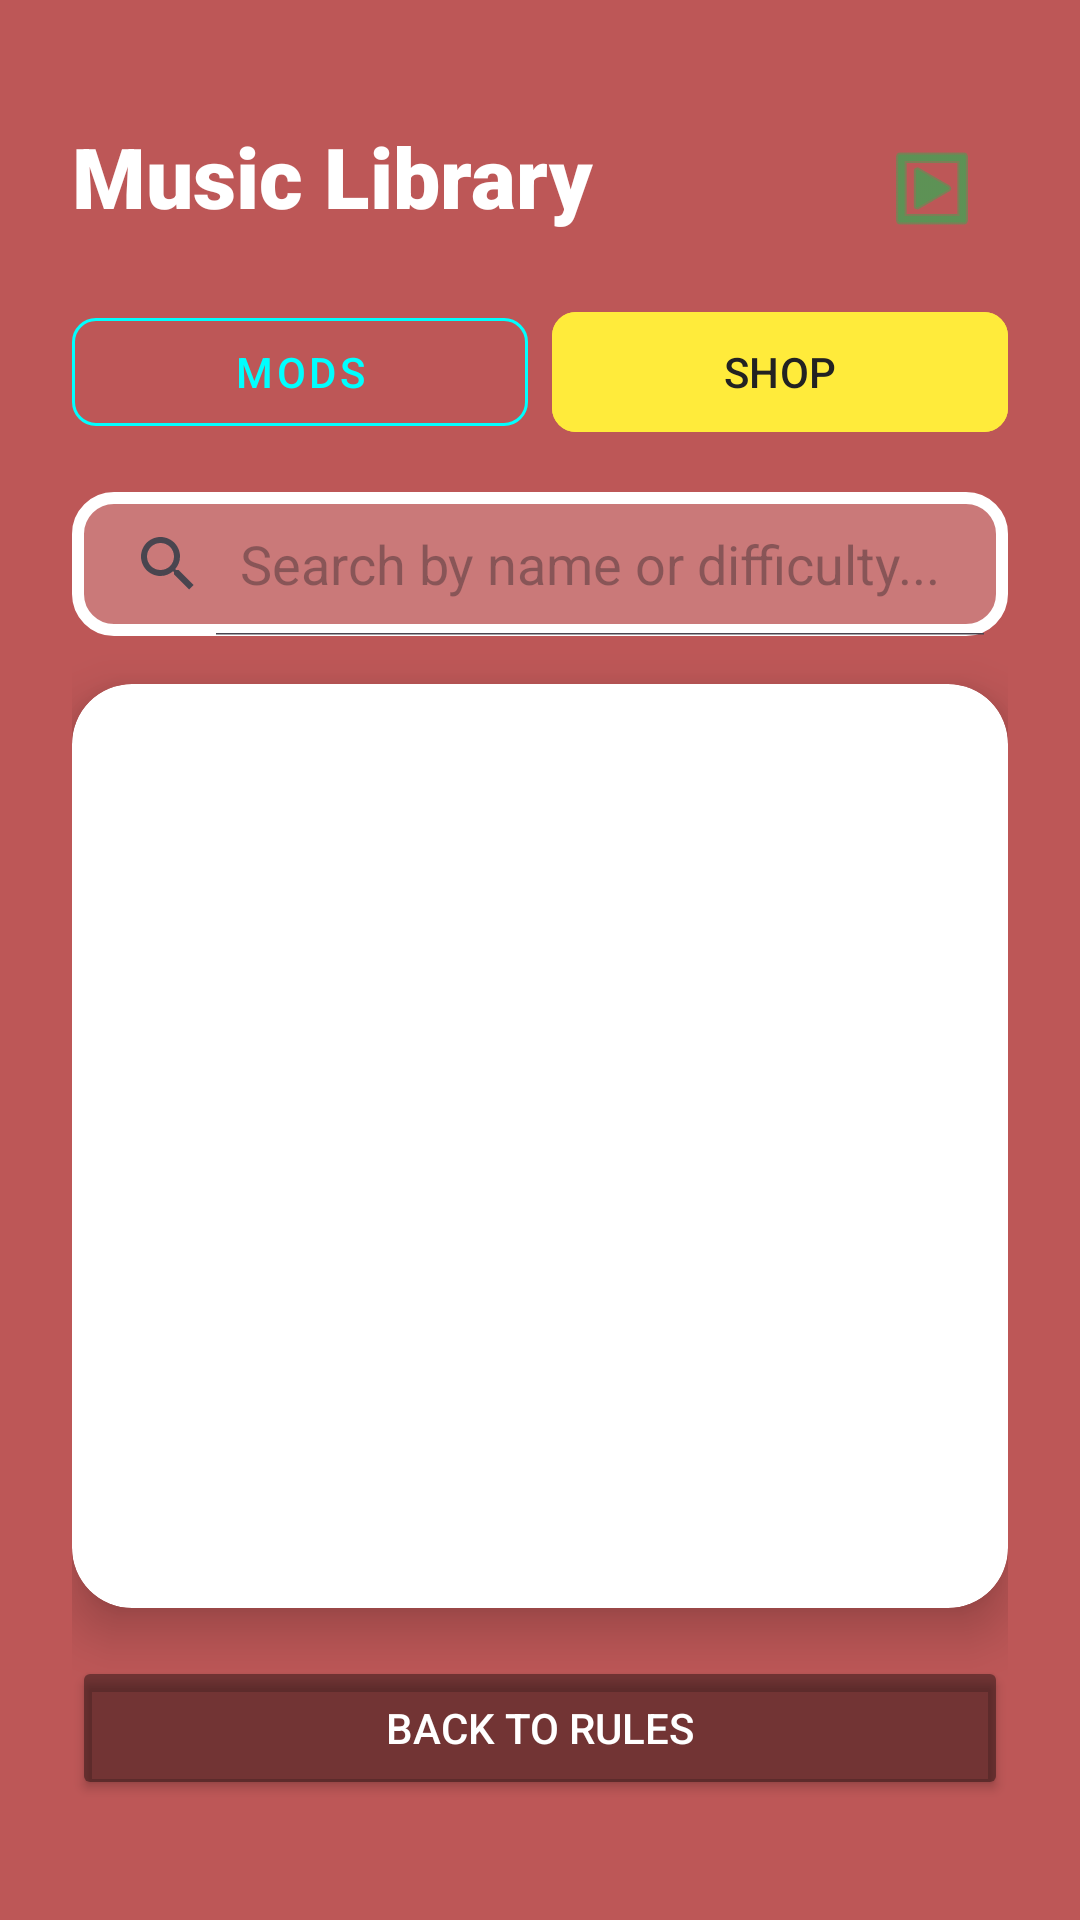

Produce the Android XML layout that renders to this screen, including the resource entries it uses.
<!-- AndroidManifest.xml: application theme Theme.ChaserGame -->
<!-- res/layout/activity_song_selection.xml -->
<?xml version="1.0" encoding="utf-8"?>
<androidx.constraintlayout.widget.ConstraintLayout xmlns:android="http://schemas.android.com/apk/res/android"
    xmlns:app="http://schemas.android.com/apk/res-auto"
    xmlns:tools="http://schemas.android.com/tools"
    android:layout_width="match_parent"
    android:layout_height="match_parent"
    android:background="@color/background_red"
    android:padding="24dp"
    tools:context=".screens.SongSelectionActivity">

    
    
    <RelativeLayout
        android:id="@+id/rl_header"
        android:layout_width="match_parent"
        android:layout_height="wrap_content"
        android:layout_marginTop="16dp"
        app:layout_constraintTop_toTopOf="parent">

        <TextView
            android:id="@+id/tv_select_song_title"
            android:layout_width="wrap_content"
            android:layout_height="wrap_content"
            android:fontFamily="sans-serif-black"
            android:text="Music Library"
            android:textColor="#FFFFFF"
            android:textSize="28sp" />

        <ImageButton
            android:id="@+id/btn_my_playlists"
            android:layout_width="48dp"
            android:layout_height="48dp"
            android:layout_alignParentEnd="true"
            android:background="?attr/selectableItemBackgroundBorderless"
            android:src="@android:drawable/ic_menu_slideshow"
            app:tint="#1DB954" />
    </RelativeLayout>

    
    <LinearLayout
        android:id="@+id/top_buttons_container"
        android:layout_width="match_parent"
        android:layout_height="wrap_content"
        android:layout_marginTop="12dp"
        android:orientation="horizontal"
        app:layout_constraintTop_toBottomOf="@id/rl_header">

        <com.google.android.material.button.MaterialButton
            android:id="@+id/btn_game_mods"
            style="@style/Widget.MaterialComponents.Button.OutlinedButton"
            android:layout_width="0dp"
            android:layout_height="wrap_content"
            android:layout_marginEnd="8dp"
            android:layout_weight="1"
            android:text="MODS"
            android:textColor="#00FFFF"
            app:cornerRadius="8dp"
            app:strokeColor="#00FFFF" />

        <com.google.android.material.button.MaterialButton
            android:id="@+id/btn_go_to_shop"
            android:layout_width="0dp"
            android:layout_height="wrap_content"
            android:layout_weight="1"
            android:backgroundTint="#FFEB3B"
            android:text="SHOP"
            android:textColor="#222222"
            app:cornerRadius="8dp" />
    </LinearLayout>

    
    <SearchView
        android:id="@+id/sv_songs"
        android:layout_width="match_parent"
        android:layout_height="wrap_content"
        android:layout_marginTop="16dp"
        android:background="@drawable/target_cube_bg"
        android:iconifiedByDefault="false"
        android:queryHint="Search by name or difficulty..."
        app:layout_constraintEnd_toEndOf="parent"
        app:layout_constraintStart_toStartOf="parent"
        app:layout_constraintTop_toBottomOf="@id/top_buttons_container" />

    
    <androidx.cardview.widget.CardView
        android:id="@+id/songsCard"
        android:layout_width="0dp"
        android:layout_height="0dp"
        android:layout_marginTop="16dp"
        android:layout_marginBottom="16dp"
        app:cardCornerRadius="20dp"
        app:cardElevation="10dp"
        app:layout_constraintBottom_toTopOf="@+id/btn_back_to_rules"
        app:layout_constraintEnd_toEndOf="parent"
        app:layout_constraintStart_toStartOf="parent"
        app:layout_constraintTop_toBottomOf="@id/sv_songs">

        <androidx.recyclerview.widget.RecyclerView
            android:id="@+id/rv_songs"
            android:layout_width="match_parent"
            android:layout_height="match_parent"
            android:clickable="true"
            android:focusable="true"
            android:padding="12dp"
            android:scrollbars="vertical" />

    </androidx.cardview.widget.CardView>

    
    <Button
        android:id="@+id/btn_back_to_rules"
        android:layout_width="0dp"
        android:layout_height="48dp"
        android:layout_marginBottom="16dp"
        android:backgroundTint="#66000000"
        android:text="Back to Rules"
        android:textColor="#FFFFFF"
        android:textSize="14sp"
        app:layout_constraintBottom_toBottomOf="parent"
        app:layout_constraintEnd_toEndOf="parent"
        app:layout_constraintStart_toStartOf="parent" />

</androidx.constraintlayout.widget.ConstraintLayout>
<!-- resources referenced by this layout -->
<resources>
  <color name="background_red">#bd5757</color>
  <!-- drawable target_cube_bg (drawable) -->
  <?xml version="1.0" encoding="utf-8"?>
  <shape xmlns:android="http://schemas.android.com/apk/res/android"
      android:shape="rectangle">
      <corners android:radius="12dp" />
      <stroke
          android:width="4dp"
          android:color="#FFFFFF" />
      <solid android:color="#33FFFFFF" />
  </shape>
  <style name="Theme.ChaserGame" parent="Base.Theme.ChaserGame" />
  <style name="Base.Theme.ChaserGame" parent="Theme.Material3.DayNight.NoActionBar">
          
          
      </style>
</resources>
